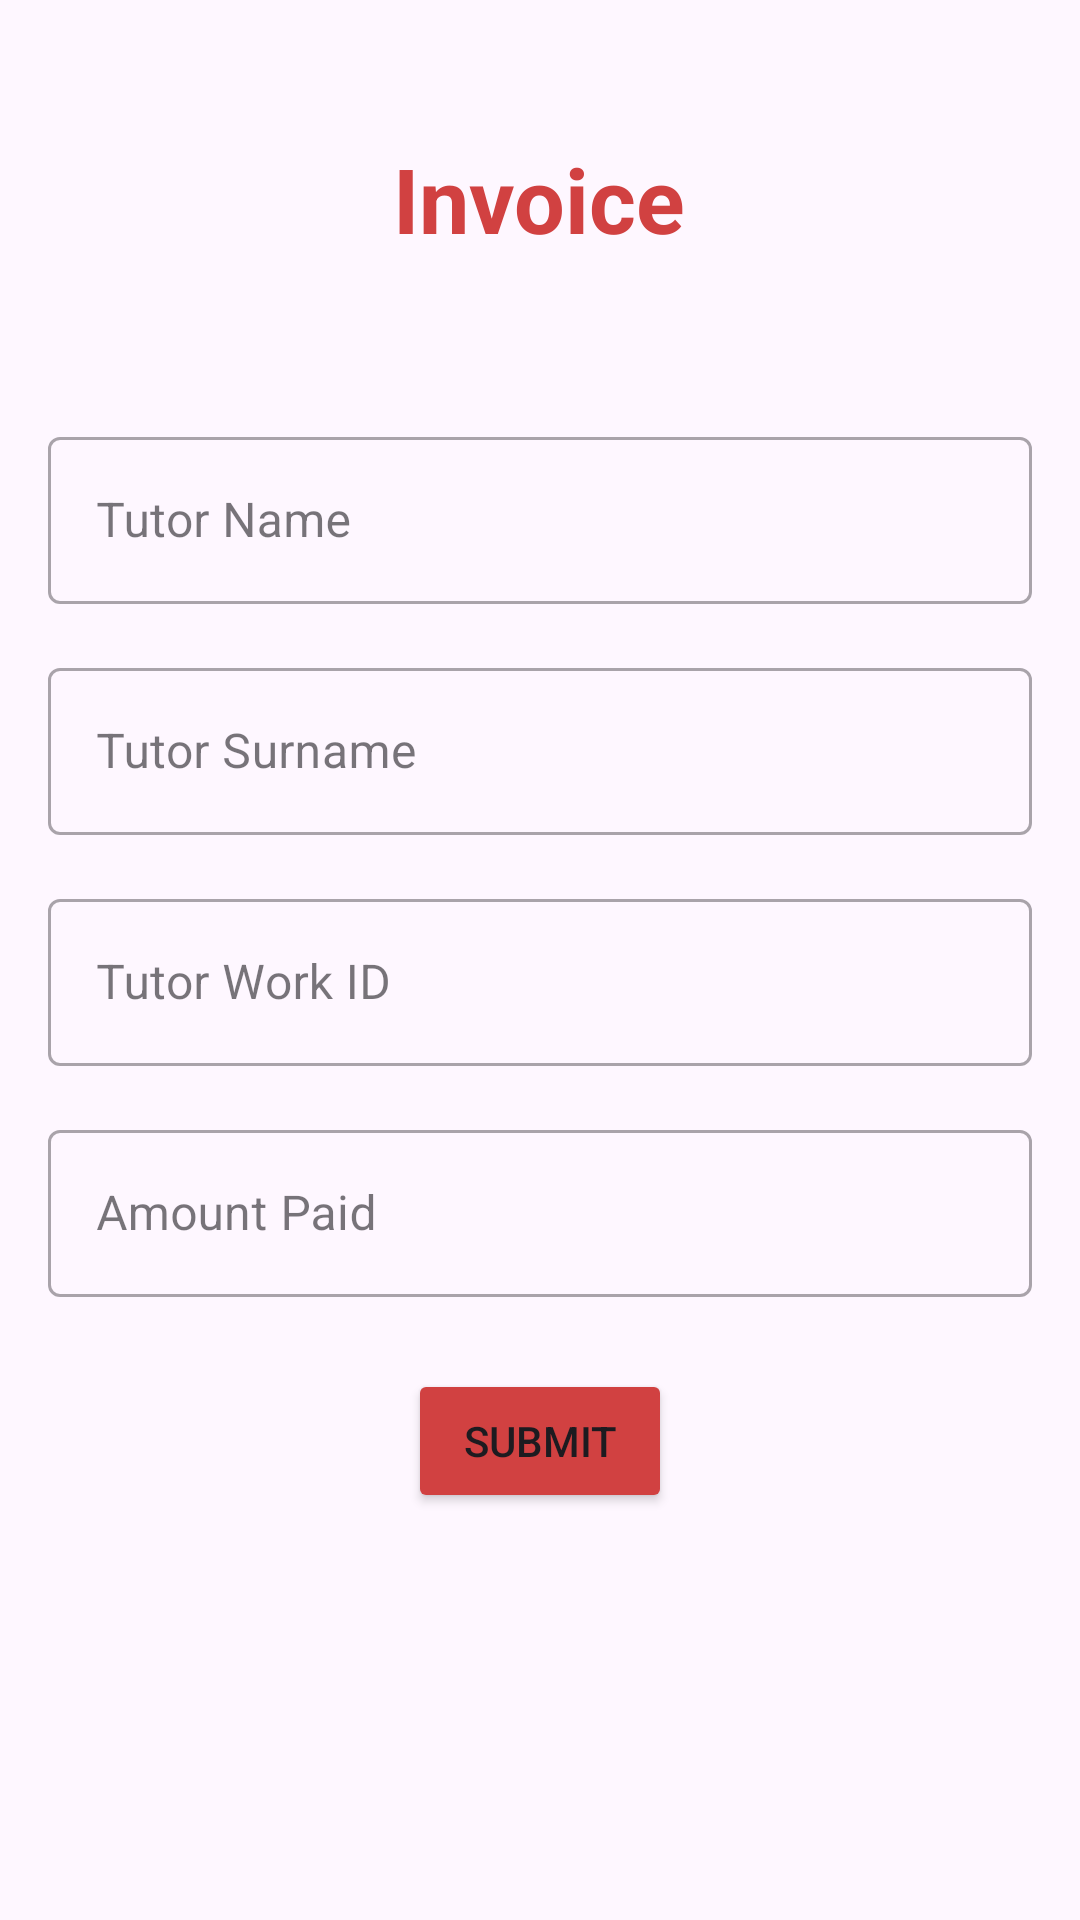

Here is an Android app screen rendered from its layout file. Give the layout XML and the strings, colors and styles it references.
<!-- AndroidManifest.xml: application theme Theme.ITBS2 -->
<!-- res/layout/activity_makeinvoice.xml -->
<?xml version="1.0" encoding="utf-8"?>
<LinearLayout xmlns:android="http://schemas.android.com/apk/res/android"
    xmlns:tools="http://schemas.android.com/tools"
    android:layout_width="match_parent"
    android:layout_height="match_parent"
    android:orientation="vertical"
    android:padding="16dp"
    tools:context=".makeinvoice">

    
    <TextView
        android:id="@+id/invoiceHeading"
        android:layout_width="wrap_content"
        android:layout_height="wrap_content"
        android:text="Invoice"
        android:layout_marginTop="30dp"
        android:textSize="30sp"
        android:textColor="@color/my_primary"
        android:textStyle="bold"
        android:layout_gravity="center_horizontal"
        android:paddingBottom="24dp" />

    
    <com.google.android.material.textfield.TextInputLayout
        style="@style/Widget.MaterialComponents.TextInputLayout.OutlinedBox"
        android:layout_width="match_parent"
        android:layout_height="wrap_content"
        android:layout_marginTop="30dp"
        android:hint="Tutor Name">

        <com.google.android.material.textfield.TextInputEditText
            android:id="@+id/tutorName"
            android:layout_width="match_parent"
            android:layout_height="wrap_content"
            android:inputType="text" />
    </com.google.android.material.textfield.TextInputLayout>

    
    <com.google.android.material.textfield.TextInputLayout
        style="@style/Widget.MaterialComponents.TextInputLayout.OutlinedBox"
        android:layout_width="match_parent"
        android:layout_height="wrap_content"
        android:layout_marginTop="16dp"
        android:hint="Tutor Surname">

        <com.google.android.material.textfield.TextInputEditText
            android:id="@+id/tutorSurname"
            android:layout_width="match_parent"
            android:layout_height="wrap_content"
            android:inputType="text" />
    </com.google.android.material.textfield.TextInputLayout>

    
    <com.google.android.material.textfield.TextInputLayout
        style="@style/Widget.MaterialComponents.TextInputLayout.OutlinedBox"
        android:layout_width="match_parent"
        android:layout_height="wrap_content"
        android:layout_marginTop="16dp"
        android:hint="Tutor Work ID">

        <com.google.android.material.textfield.TextInputEditText
            android:id="@+id/tutorWorkID"
            android:layout_width="match_parent"
            android:layout_height="wrap_content"
            android:inputType="text" />
    </com.google.android.material.textfield.TextInputLayout>

    
    <com.google.android.material.textfield.TextInputLayout
        style="@style/Widget.MaterialComponents.TextInputLayout.OutlinedBox"
        android:layout_width="match_parent"
        android:layout_height="wrap_content"
        android:layout_marginTop="16dp"
        android:hint="Amount Paid">

        <com.google.android.material.textfield.TextInputEditText
            android:id="@+id/amountPaid"
            android:layout_width="match_parent"
            android:layout_height="wrap_content"
            android:inputType="numberDecimal" />
    </com.google.android.material.textfield.TextInputLayout>

    
    <Button
        android:id="@+id/submitInvoice"
        android:layout_width="wrap_content"
        android:layout_height="wrap_content"
        android:text="Submit"
        tools:cornerRadius="0"
        android:backgroundTint="@color/my_primary"
        android:layout_gravity="center_horizontal"
        android:layout_marginTop="24dp" />
</LinearLayout>
<!-- resources referenced by this layout -->
<resources>
  <color name="my_primary">#D14141</color>
  <style name="Theme.ITBS2" parent="Base.Theme.ITBS2" />
  <style name="Base.Theme.ITBS2" parent="Theme.Material3.DayNight.NoActionBar">
          
          <item name="android:statusBarColor">@color/my_primary</item>
          
      </style>
</resources>
